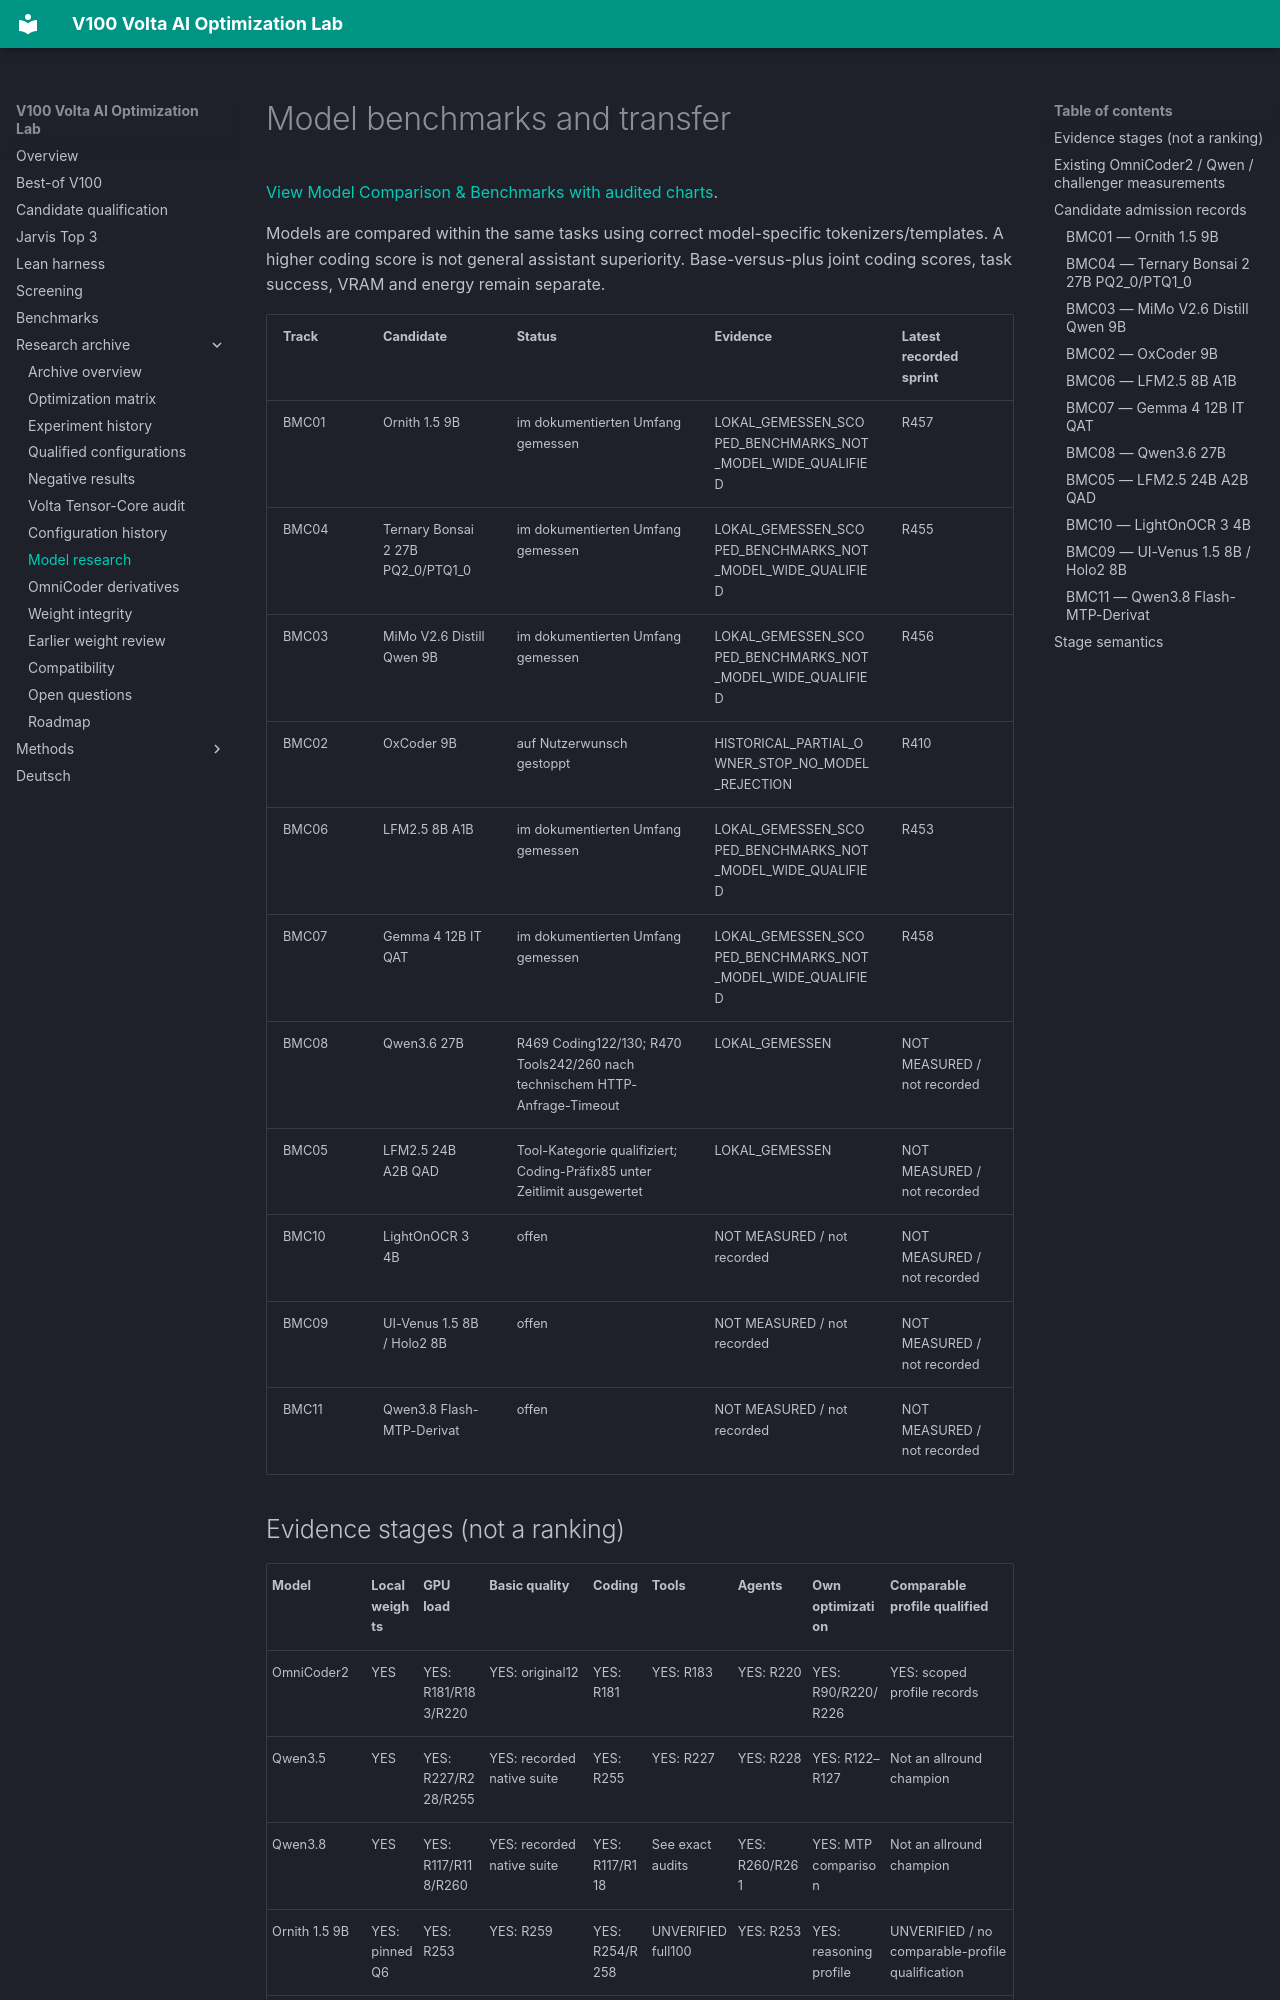

repository: Maxxxel/v100-volta-ai-optimization-lab · page: models/index.html · generator: mkdocs

# Model benchmarks and transfer

[View Model Comparison & Benchmarks with audited charts](benchmarks.md).

Models are compared within the same tasks using correct model-specific tokenizers/templates. A higher coding score is not general assistant superiority. Base-versus-plus joint coding scores, task success, VRAM and energy remain separate.

| Track | Candidate | Status | Evidence | Latest recorded sprint |
|---|---|---|---|---|
| BMC01 | Ornith 1.5 9B | im dokumentierten Umfang gemessen | LOKAL_GEMESSEN_SCOPED_BENCHMARKS_NOT_MODEL_WIDE_QUALIFIED | R457 |
| BMC04 | Ternary Bonsai 2 27B PQ2_0/PTQ1_0 | im dokumentierten Umfang gemessen | LOKAL_GEMESSEN_SCOPED_BENCHMARKS_NOT_MODEL_WIDE_QUALIFIED | R455 |
| BMC03 | MiMo V2.6 Distill Qwen 9B | im dokumentierten Umfang gemessen | LOKAL_GEMESSEN_SCOPED_BENCHMARKS_NOT_MODEL_WIDE_QUALIFIED | R456 |
| BMC02 | OxCoder 9B | auf Nutzerwunsch gestoppt | HISTORICAL_PARTIAL_OWNER_STOP_NO_MODEL_REJECTION | R410 |
| BMC06 | LFM2.5 8B A1B | im dokumentierten Umfang gemessen | LOKAL_GEMESSEN_SCOPED_BENCHMARKS_NOT_MODEL_WIDE_QUALIFIED | R453 |
| BMC07 | Gemma 4 12B IT QAT | im dokumentierten Umfang gemessen | LOKAL_GEMESSEN_SCOPED_BENCHMARKS_NOT_MODEL_WIDE_QUALIFIED | R458 |
| BMC08 | Qwen3.6 27B | R469 Coding122/130; R470 Tools242/260 nach technischem HTTP-Anfrage-Timeout | LOKAL_GEMESSEN | NOT MEASURED / not recorded |
| BMC05 | LFM2.5 24B A2B QAD | Tool-Kategorie qualifiziert; Coding-Präfix85 unter Zeitlimit ausgewertet | LOKAL_GEMESSEN | NOT MEASURED / not recorded |
| BMC10 | LightOnOCR 3 4B | offen | NOT MEASURED / not recorded | NOT MEASURED / not recorded |
| BMC09 | UI-Venus 1.5 8B / Holo2 8B | offen | NOT MEASURED / not recorded | NOT MEASURED / not recorded |
| BMC11 | Qwen3.8 Flash-MTP-Derivat | offen | NOT MEASURED / not recorded | NOT MEASURED / not recorded |
